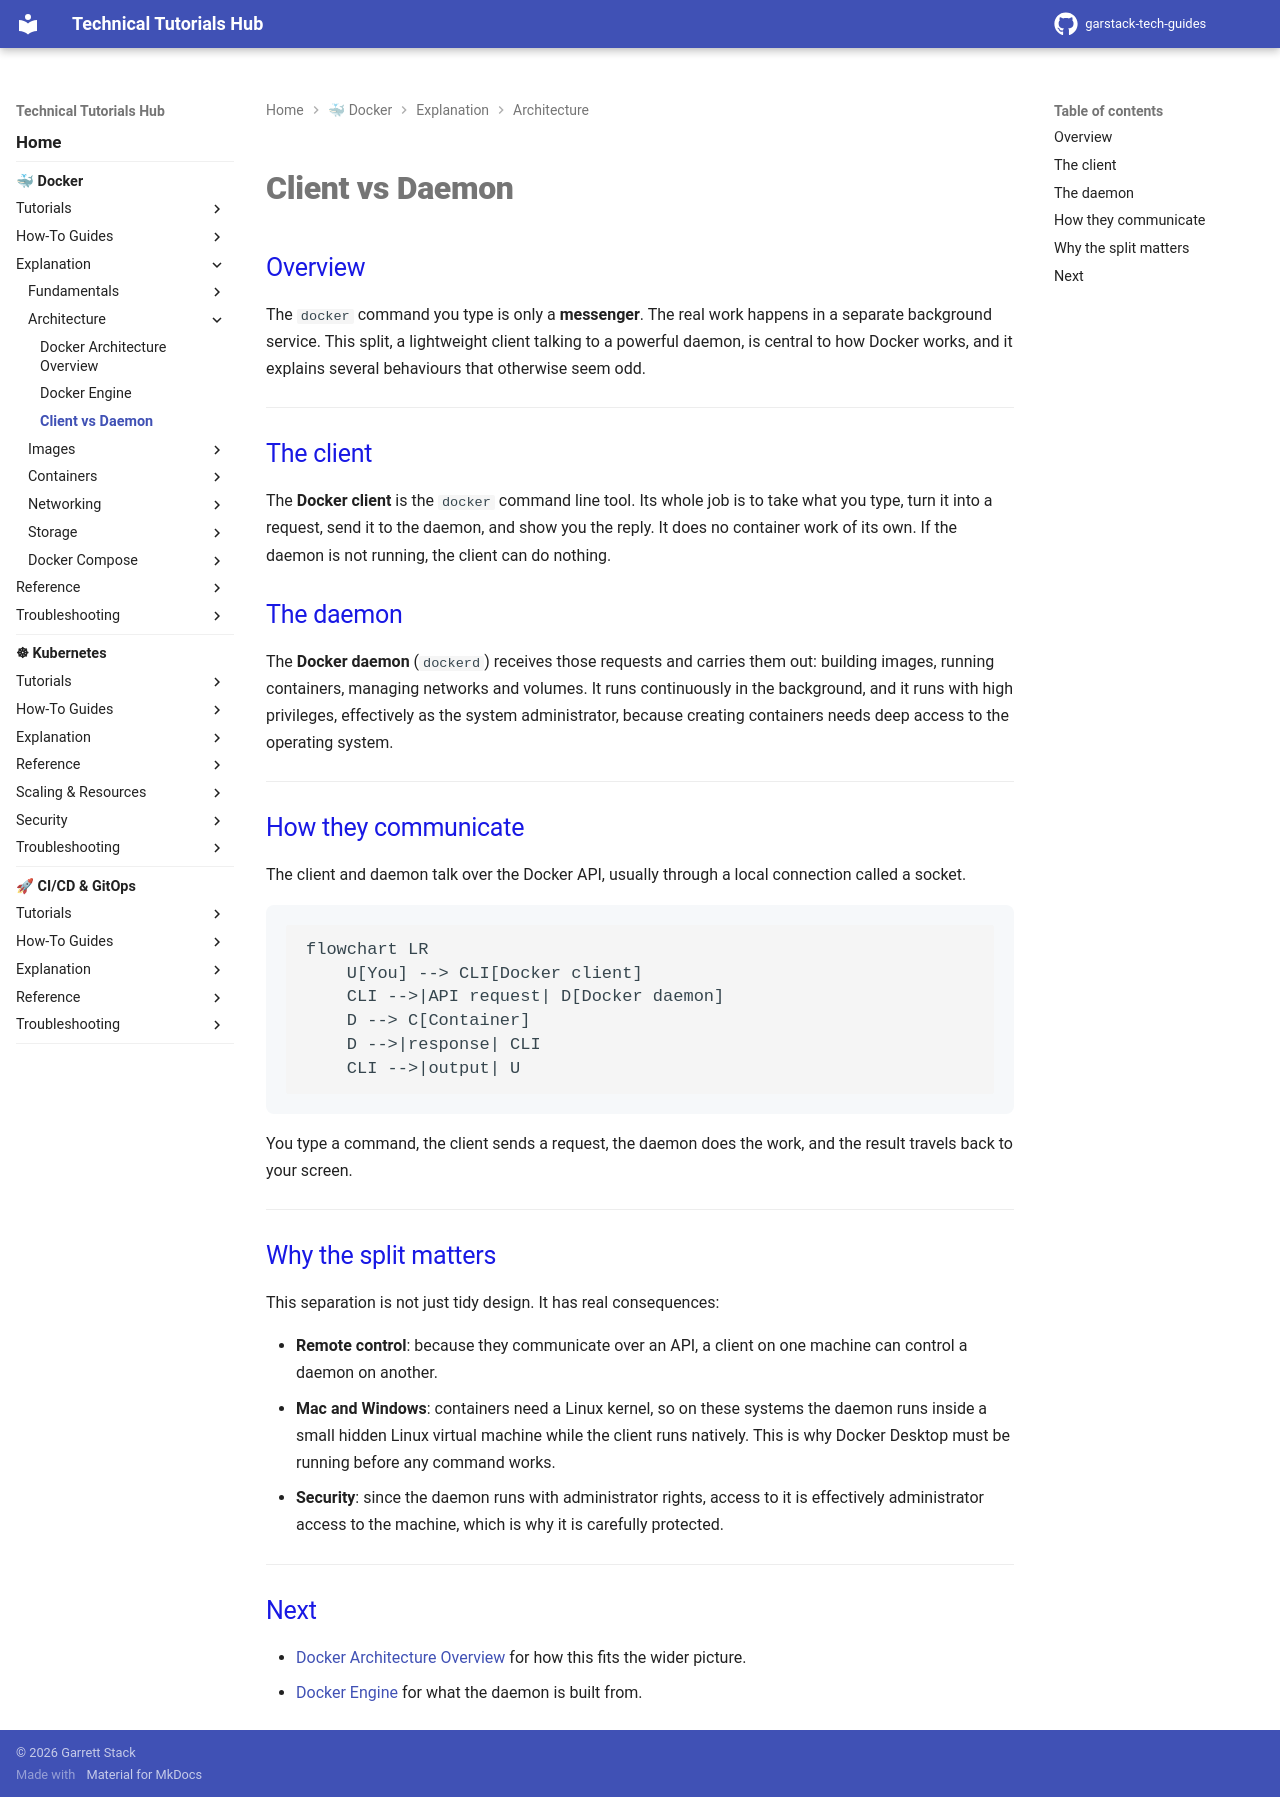

repository: garstack1/gstack-tech-guides · page: docker/explanation/architecture/client-daemon/index.html · generator: mkdocs

# Client vs Daemon

## Overview

The `docker` command you type is only a **messenger**. The real work happens in a separate background service. This split, a lightweight client talking to a powerful daemon, is central to how Docker works, and it explains several behaviours that otherwise seem odd.

---

## The client

The **Docker client** is the `docker` command line tool. Its whole job is to take what you type, turn it into a request, send it to the daemon, and show you the reply. It does no container work of its own. If the daemon is not running, the client can do nothing.

## The daemon

The **Docker daemon** (`dockerd`) receives those requests and carries them out: building images, running containers, managing networks and volumes. It runs continuously in the background, and it runs with high privileges, effectively as the system administrator, because creating containers needs deep access to the operating system.

---

## How they communicate

The client and daemon talk over the Docker API, usually through a local connection called a socket.

```mermaid
flowchart LR
    U[You] --> CLI[Docker client]
    CLI -->|API request| D[Docker daemon]
    D --> C[Container]
    D -->|response| CLI
    CLI -->|output| U
```

You type a command, the client sends a request, the daemon does the work, and the result travels back to your screen.

---

## Why the split matters

This separation is not just tidy design. It has real consequences:

- **Remote control**: because they communicate over an API, a client on one machine can control a daemon on another.
- **Mac and Windows**: containers need a Linux kernel, so on these systems the daemon runs inside a small hidden Linux virtual machine while the client runs natively. This is why Docker Desktop must be running before any command works.
- **Security**: since the daemon runs with administrator rights, access to it is effectively administrator access to the machine, which is why it is carefully protected.

---

## Next

- [Docker Architecture Overview](docker-architecture.md) for how this fits the wider picture.
- [Docker Engine](docker-engine.md) for what the daemon is built from.
